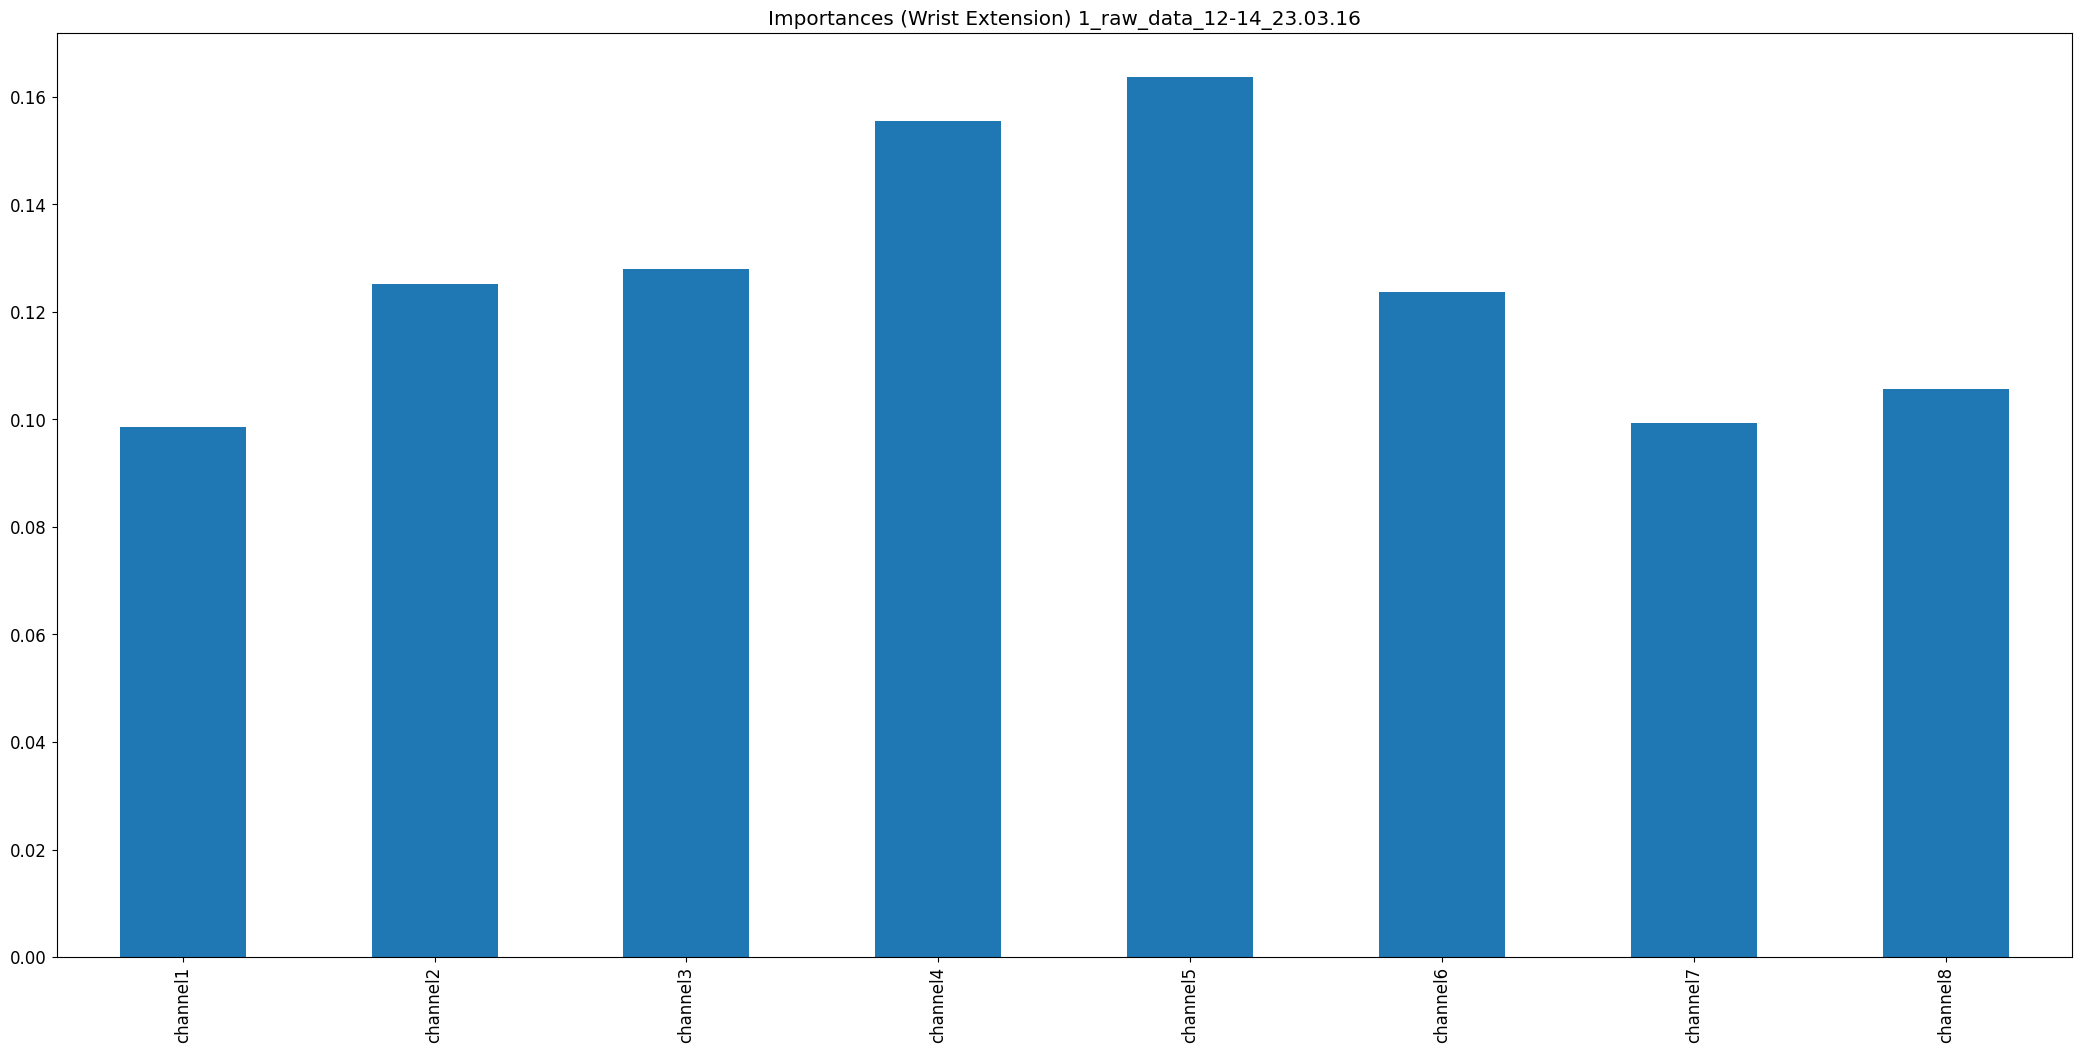

Source data for this figure (header and first rows):
, 0
channel1, 0.09867
channel2, 0.1252
channel3, 0.1281
channel4, 0.1556
channel5, 0.1637
channel6, 0.1238
channel7, 0.09941
channel8, 0.1056
